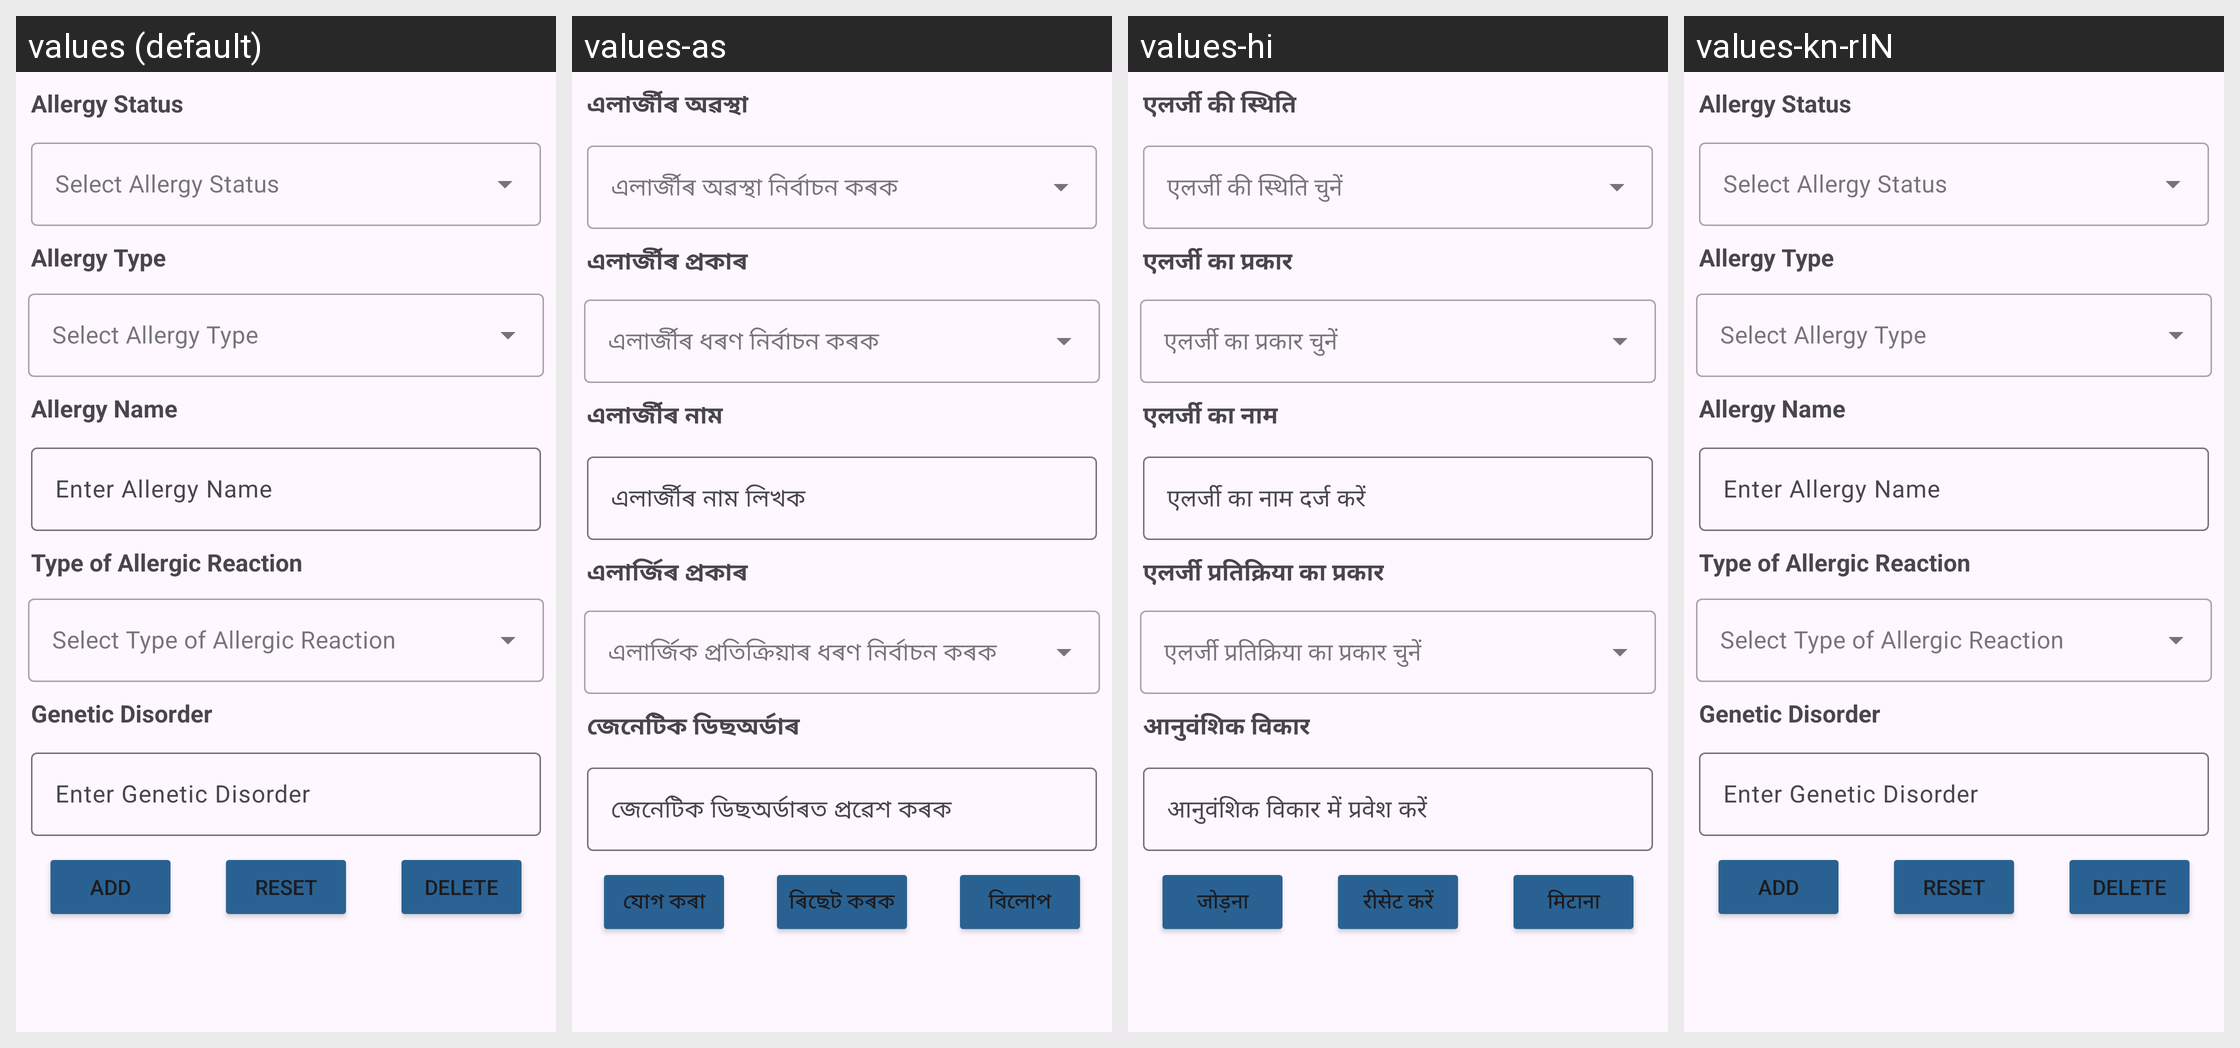

Here is an Android app screen in its default locale and in the app's own translations. Write out the translated-string differences for the strings that appear on this screen.
Android screen res/layout/fragment_allergy.xml rendered under 4 locales, left to right: values (default), values-as, values-hi, values-kn-rIN. Device: Nexus 5 (rendered at 1080×1920; each locale shown at half size, 540×960, under a caption strip naming it); theme Theme.CHO.
Strings drawn on this screen, with the default value and each locale's value (text and hints the layout hard-codes, and strings that could not be matched under every locale, appear in the picture but are not listed):

allergy_status
  values: Allergy Status
  values-as: এলাৰ্জীৰ অৱস্থা
  values-hi: एलर्जी की स्थिति
  values-kn-rIN: Allergy Status

allergy_type
  values: Allergy Type
  values-as: এলাৰ্জীৰ প্ৰকাৰ
  values-hi: एलर्जी का प्रकार
  values-kn-rIN: Allergy Type

allergy_name
  values: Allergy Name
  values-as: এলাৰ্জীৰ নাম
  values-hi: एलर्जी का नाम
  values-kn-rIN: Allergy Name

enter_allergy_name
  values: Enter Allergy Name
  values-as: এলাৰ্জীৰ নাম লিখক
  values-hi: एलर्जी का नाम दर्ज करें
  values-kn-rIN: Enter Allergy Name

type_of_allergic_reaction
  values: Type of Allergic Reaction
  values-as: এলাৰ্জিৰ প্ৰকাৰ
  values-hi: एलर्जी प्रतिक्रिया का प्रकार
  values-kn-rIN: Type of Allergic Reaction

genetic_disorder
  values: Genetic Disorder
  values-as: জেনেটিক ডিছঅৰ্ডাৰ
  values-hi: आनुवंशिक विकार
  values-kn-rIN: Genetic Disorder

enter_genetic_disorder
  values: Enter Genetic Disorder
  values-as: জেনেটিক ডিছঅৰ্ডাৰত প্ৰৱেশ কৰক
  values-hi: आनुवंशिक विकार में प्रवेश करें
  values-kn-rIN: Enter Genetic Disorder

add
  values: Add
  values-as: যোগ কৰা
  values-hi: जोड़ना
  values-kn-rIN: Add

reset
  values: Reset
  values-as: ৰিছেট কৰক
  values-hi: रीसेट करें
  values-kn-rIN: Reset

delete
  values: Delete
  values-as: বিলোপ
  values-hi: मिटाना
  values-kn-rIN: Delete
